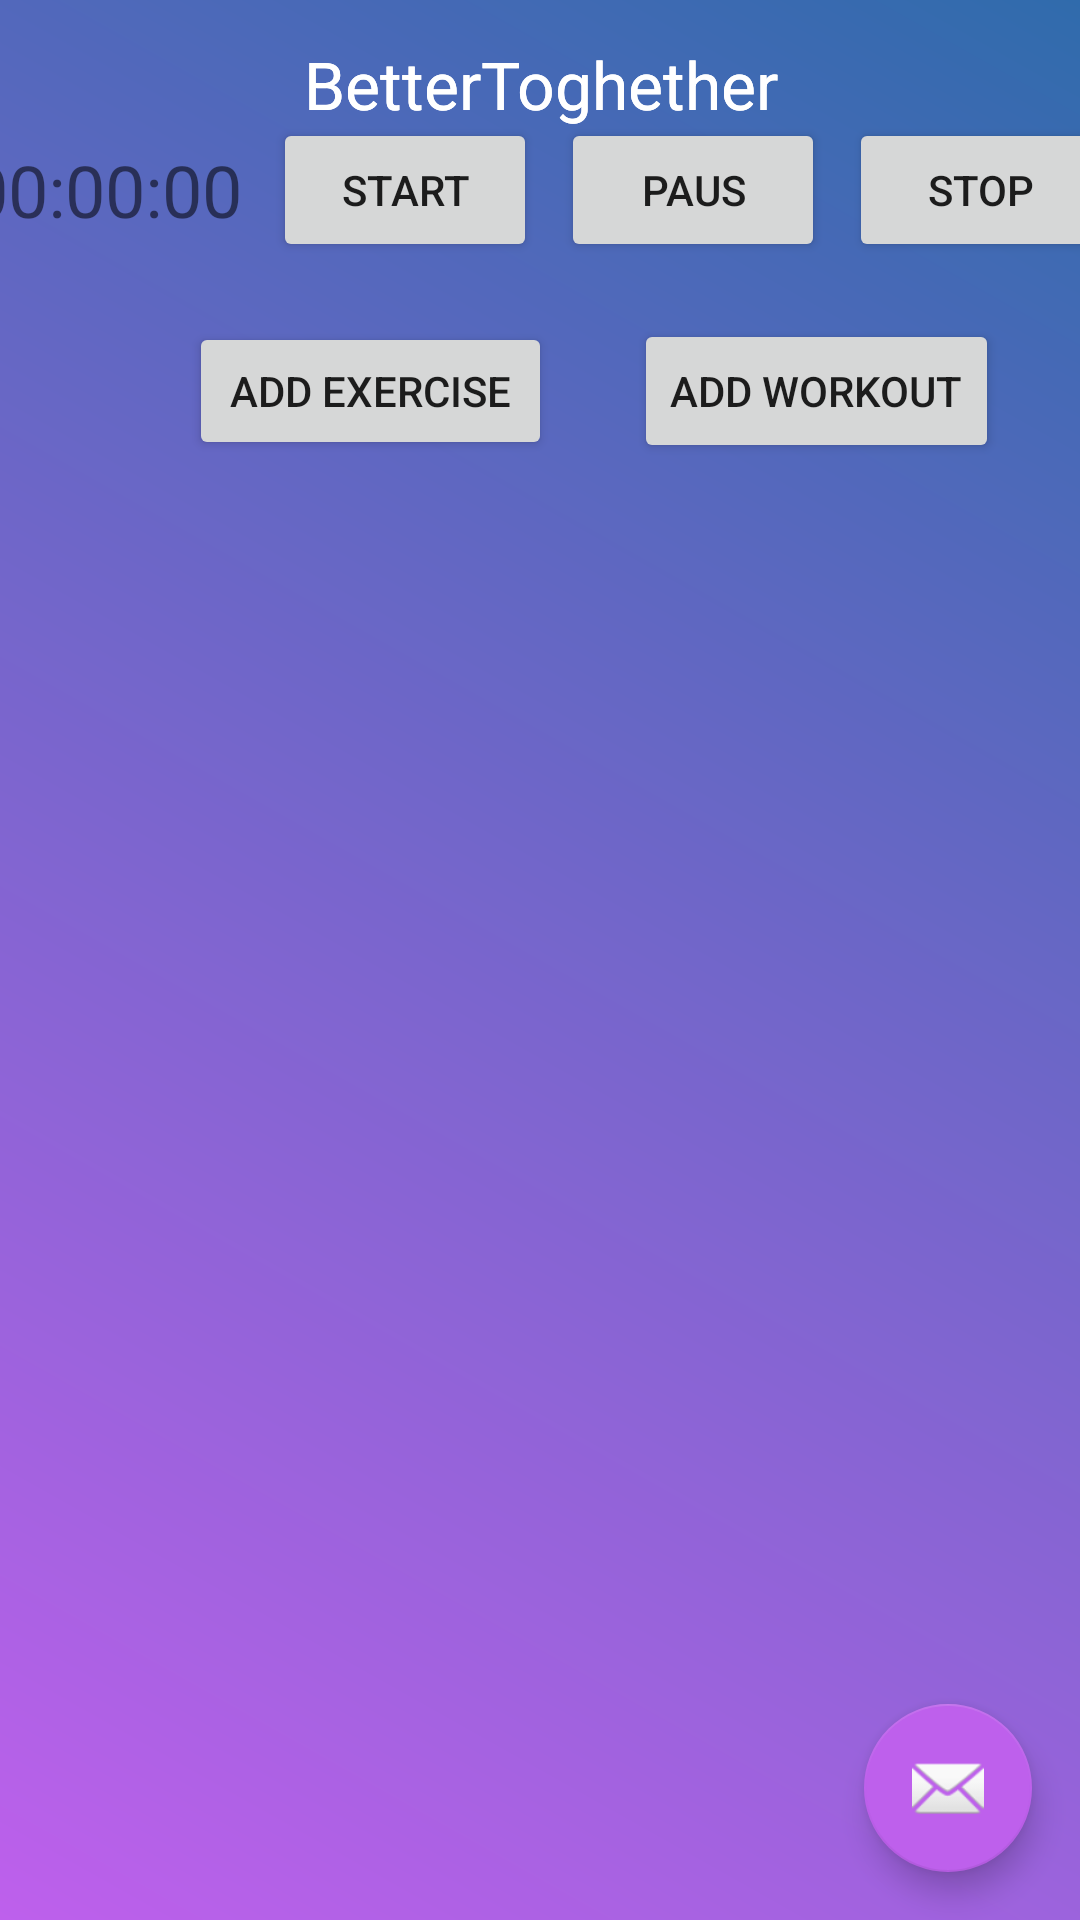

Here is an Android app screen rendered from its layout file. Give the layout XML and the strings, colors and styles it references.
<!-- AndroidManifest.xml: application theme AppTheme -->
<!-- res/layout/activity_gym.xml -->
<?xml version="1.0" encoding="utf-8"?>
<android.support.design.widget.CoordinatorLayout xmlns:android="http://schemas.android.com/apk/res/android"
    xmlns:app="http://schemas.android.com/apk/res-auto"
    xmlns:tools="http://schemas.android.com/tools"
    android:layout_width="match_parent"
    android:layout_height="match_parent"
    android:background="@drawable/button_gratident"

    tools:context="kandidat.trainingapp.Activities.TrainingActivity">

    <include layout="@layout/layout_activity_toolbar"/>




    <include layout="@layout/content_gym" />

    <android.support.design.widget.FloatingActionButton
        android:id="@+id/fab"
        android:layout_width="wrap_content"
        android:layout_height="wrap_content"
        android:layout_gravity="bottom|end"
        android:layout_margin="@dimen/fab_margin"
        app:srcCompat="@android:drawable/ic_dialog_email" />

</android.support.design.widget.CoordinatorLayout>
<!-- res/layout/layout_activity_toolbar.xml (included above) -->
<?xml version="1.0" encoding="utf-8"?>
<android.support.v7.widget.Toolbar xmlns:android="http://schemas.android.com/apk/res/android"
    xmlns:app="http://schemas.android.com/apk/res-auto"
    xmlns:tools="http://schemas.android.com/tools"
    android:id="@+id/toolbar_activity"
    android:layout_width="match_parent"
    android:layout_height="wrap_content"
    android:background="@drawable/gradient"
    android:maxHeight="?attr/actionBarSize"
    android:theme="@style/Base.ThemeOverlay.AppCompat.Dark">

    <LinearLayout
        android:layout_width="match_parent"
        android:layout_height="match_parent"
        android:maxHeight="?attr/actionBarSize"
        android:layout_marginStart="0dp"
        android:layout_marginEnd="16dp"
        android:orientation="horizontal">

        <TextView
            android:id="@+id/activity_text"
            android:layout_width="0dp"
            android:layout_height="match_parent"
            android:layout_gravity="center"
            android:layout_weight="1"

            android:gravity="center"
            android:maxHeight="?attr/actionBarSize"
            android:text="BetterToghether"
            android:textAppearance="@style/TextAppearance.AppCompat.Large"
            android:textColor="@color/colorWhite"
            android:visibility="visible" />


    </LinearLayout>


</android.support.v7.widget.Toolbar>
<!-- res/layout/content_gym.xml (included above) -->
<?xml version="1.0" encoding="utf-8"?>
<android.support.constraint.ConstraintLayout xmlns:android="http://schemas.android.com/apk/res/android"
    xmlns:app="http://schemas.android.com/apk/res-auto"
    xmlns:tools="http://schemas.android.com/tools"
    android:layout_width="match_parent"
    android:layout_height="match_parent"
    app:layout_behavior="@string/appbar_scrolling_view_behavior"
    tools:context="kandidat.trainingapp.GymActivity"
    tools:showIn="@layout/activity_gym">

    <include layout="@layout/layout_activity_toolbar"/>

    <Button
        android:id="@+id/btn_add_wrkout"
        android:layout_width="wrap_content"
        android:layout_height="wrap_content"
        android:layout_marginEnd="8dp"
        android:layout_marginStart="8dp"
        android:layout_weight="1"
        android:text="@string/add_wrkout"
        app:layout_constraintBottom_toBottomOf="@+id/btn_add_ex"
        app:layout_constraintEnd_toEndOf="parent"
        app:layout_constraintHorizontal_bias="0.5"
        app:layout_constraintStart_toEndOf="@+id/btn_add_ex"
        app:layout_constraintTop_toTopOf="@+id/btn_add_ex" />

    <Button
        android:id="@+id/btn_add_ex"
        android:layout_width="121dp"
        android:layout_height="46dp"
        android:layout_marginStart="44dp"
        android:layout_marginTop="20dp"
        android:layout_weight="1"
        android:text="@string/add_ex"
        app:layout_constraintEnd_toStartOf="@+id/btn_add_wrkout"
        app:layout_constraintHorizontal_bias="0.5"
        app:layout_constraintStart_toStartOf="parent"
        app:layout_constraintTop_toBottomOf="@+id/btn_timer_start"
        android:layout_marginLeft="44dp" />

    <TextView
        android:id="@+id/timer_text"
        android:layout_width="102dp"
        android:layout_height="wrap_content"
        android:layout_marginBottom="8dp"
        android:layout_marginStart="8dp"
        android:layout_marginTop="8dp"
        android:layout_weight="1"
        android:text="00:00:00"
        android:textSize="24sp"
        app:layout_constraintBottom_toBottomOf="parent"
        app:layout_constraintEnd_toStartOf="@+id/btn_timer_start"
        app:layout_constraintHorizontal_bias="0.5"
        app:layout_constraintStart_toStartOf="parent"
        app:layout_constraintTop_toTopOf="parent"
        app:layout_constraintVertical_bias="0.066"
        android:layout_marginLeft="8dp" />

    <Button
        android:id="@+id/btn_timer_stop"
        android:layout_width="wrap_content"
        android:layout_height="wrap_content"
        android:layout_marginEnd="8dp"
        android:layout_weight="1"
        android:text="@string/stop_timer"
        app:layout_constraintBottom_toBottomOf="@+id/btn_timer_paus"
        app:layout_constraintEnd_toEndOf="parent"
        app:layout_constraintHorizontal_bias="0.5"
        app:layout_constraintStart_toEndOf="@+id/btn_timer_paus"
        app:layout_constraintTop_toTopOf="@+id/btn_timer_paus"
        app:layout_constraintVertical_bias="0.0"
        android:layout_marginRight="8dp" />

    <Button
        android:id="@+id/btn_timer_start"
        android:layout_width="wrap_content"
        android:layout_height="wrap_content"
        android:layout_weight="1"
        android:text="@string/start_pause_timer"
        app:layout_constraintBottom_toBottomOf="@+id/timer_text"
        app:layout_constraintEnd_toStartOf="@+id/btn_timer_paus"
        app:layout_constraintHorizontal_bias="0.5"
        app:layout_constraintStart_toEndOf="@+id/timer_text"
        app:layout_constraintTop_toTopOf="@+id/timer_text" />

    <Button
        android:id="@+id/btn_timer_paus"
        android:layout_width="wrap_content"
        android:layout_height="wrap_content"
        android:layout_marginEnd="8dp"
        android:layout_marginStart="8dp"
        android:layout_weight="1"
        android:text="@string/paus_timer"
        app:layout_constraintBottom_toBottomOf="@+id/btn_timer_start"
        app:layout_constraintEnd_toStartOf="@+id/btn_timer_stop"
        app:layout_constraintHorizontal_bias="0.5"
        app:layout_constraintStart_toEndOf="@+id/btn_timer_start"
        app:layout_constraintTop_toTopOf="@+id/btn_timer_start"
        app:layout_constraintVertical_bias="0.0" />

    <ListView
        android:layout_width="0dp"
        android:layout_height="328dp"
        android:layout_marginBottom="8dp"
        android:layout_marginEnd="8dp"
        android:layout_marginStart="8dp"
        android:layout_marginTop="8dp"
        app:layout_constraintBottom_toBottomOf="parent"
        app:layout_constraintEnd_toEndOf="parent"
        app:layout_constraintHorizontal_bias="0.0"
        app:layout_constraintStart_toStartOf="parent"
        app:layout_constraintTop_toTopOf="parent"
        app:layout_constraintVertical_bias="0.952" />

</android.support.constraint.ConstraintLayout>
<!-- resources referenced by this layout -->
<resources>
  <color name="colorWhite">#ffffff</color>
  <dimen name="fab_margin">16dp</dimen>
  <!-- drawable button_gratident (drawable) -->
  <?xml version="1.0" encoding="utf-8"?>
  <shape xmlns:android="http://schemas.android.com/apk/res/android"
      android:shape="rectangle">
      <gradient
          android:startColor="#BE60EC"
          android:endColor="#306bac"
          android:angle="45"
          android:centerX="0.1"/>
      <corners
          android:radius="0dp"/>
  </shape>
  <string name="add_ex">Add exercise</string>
  <string name="add_wrkout">Add Workout</string>
  <string name="paus_timer">Paus</string>
  <string name="start_pause_timer">Start</string>
  <string name="stop_timer">Stop</string>
  <style name="AppTheme" parent="Theme.AppCompat.Light.NoActionBar">
          
          <item name="colorPrimary">@color/colorPrimary</item>
          <item name="colorPrimaryDark">@color/colorPrimaryDark</item>
          <item name="colorAccent">@color/colorAccent3</item>
          <item name="toolbarStyle">@style/custom_toolbar</item>
  
  
      </style>
  <color name="colorPrimary">#282f44</color>
  <color name="colorPrimaryDark">#000000</color>
  <color name="colorAccent3">#be60ec</color>
  <style name="custom_toolbar" parent="@style/Widget.AppCompat.Toolbar">
          <item name="titleTextColor">@color/colorWhite</item>
      </style>
</resources>
